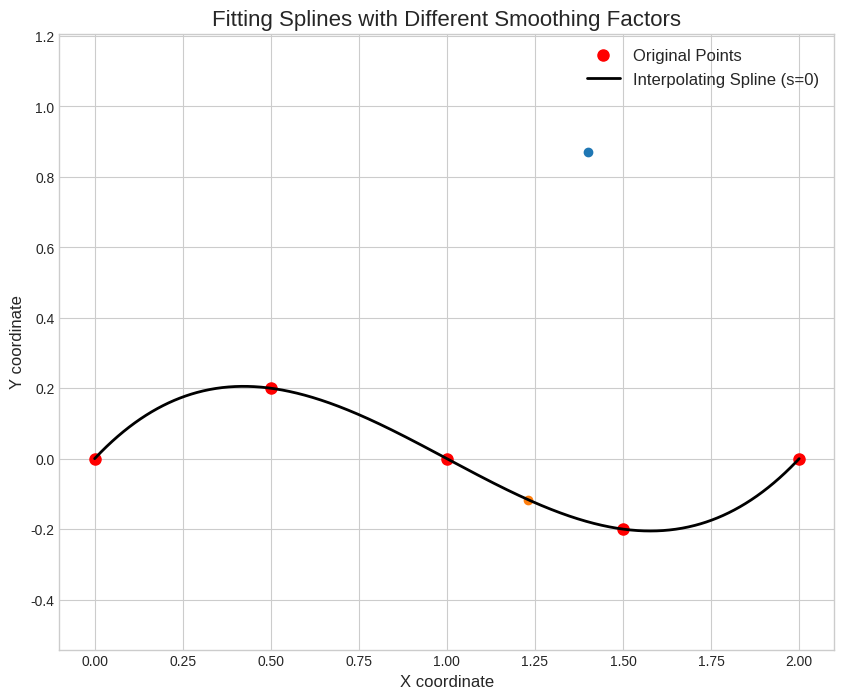

Recreate this plot in Python.
import numpy as np
from scipy import interpolate
import matplotlib.pyplot as plt
def fit_smoothing_spline(points, smoothing_factor=0,n=1000):
    """
    Fits a smoothing spline to a sequence of 2D points and calculates its heading.
    Args:
        points (np.ndarray): An array of shape (N, 2) representing the 2D points.
        smoothing_factor (float): A non-negative smoothing factor.
                                  s=0 corresponds to an interpolating spline.
                                  A larger s means more smoothing. A good starting
                                  point is len(points).
    Returns:
        tuple: A tuple containing:
               - x_fine (np.ndarray): Evaluated x-coordinates of the spline.
               - y_fine (np.ndarray): Evaluated y-coordinates of the spline.
               - theta_fine (np.ndarray): Heading angle (in radians) at each point.
    """
    # Unpack the points into x and y
    x = points[:, 0]
    y = points[:, 1]
    # --- 1. Parameterization ---
    # We use cumulative chordal distance as the parameter t.
    distance = np.cumsum(np.sqrt(np.sum(np.diff(points, axis=0)**2, axis=1)))
    t = np.insert(distance, 0, 0)
    # Ensure t is strictly increasing
    if not np.all(np.diff(t) > 0):
        for i in range(1, len(t)):
            if t[i] <= t[i-1]:
                t[i] = t[i-1] + 1e-6
    num_points = len(points)

    if num_points <= 3:
            # The 'curve' is just the original points connected by lines.
            # We return the points' coordinates directly.
        print(f"Warning: {num_points} points provided. Cannot fit a cubic spline (k=3). "
                "Falling back to straight line segments.")
        x = points[:, 0]
        y = points[:, 1]
        
        # Calculate headings for the N-1 segments between points
        dx = np.diff(x)
        dy = np.diff(y)
        segment_headings = np.arctan2(dy, dx)
        
        # Create an array of the correct size (N) to store the heading at each point
        headings = np.zeros(num_points)
        
        # The heading at each point is the direction of the segment leaving it
        headings[:-1] = segment_headings
        
        # For the last point, there's no leaving segment.
        # A reasonable convention is to use the heading of the segment arriving at it.
        headings[-1] = segment_headings[-1]
        # Calculate heading for each segment start point
        return points,headings,np.linalg.norm(points-points[:1],axis=1)
    # --- 2. Spline Fitting ---
    # Fit a cubic B-spline for x(t) and y(t) separately.
    tck_x = interpolate.splrep(t, x, s=smoothing_factor, k=3)
    tck_y = interpolate.splrep(t, y, s=smoothing_factor, k=3)
    # --- 3. Evaluation and Derivative Calculation ---
    # Evaluate the splines on a finer grid of the parameter t.
    t_fine = np.linspace(t.min(), t.max(), n)
    # Evaluate spline positions
    x_fine = interpolate.splev(t_fine, tck_x)
    y_fine = interpolate.splev(t_fine, tck_y)
    # Evaluate spline first derivatives (dx/dt, dy/dt)
    dx_dt = interpolate.splev(t_fine, tck_x, der=1)
    dy_dt = interpolate.splev(t_fine, tck_y, der=1)
    # --- 4. Calculate Heading ---
    # The heading is the angle of the tangent vector (dx/dt, dy/dt)
    theta_fine = np.arctan2(dy_dt, dx_dt)
    return np.vstack((x_fine,y_fine)).T,theta_fine,t_fine
def get_goal(wps,distance,x,y,lookahead):
    d = np.linalg.norm(wps-np.array([[x,y]]),axis=1)
    index = np.argmin(d)
    distance = np.absolute(distance[index:]-distance[index]-lookahead)
    lookahead_idx = np.argmin(distance)
    target_idx =  index+lookahead_idx
    return target_idx
class Planner:
    def __init__(self,lookahead =0.1,max_vx = 2,min_vx=-0.2,max_vy=0,max_vw=2,cruise_vel=1.2):
        self.wps = None
        self.lookahead = lookahead
        self.max_vx,self.max_vy,self.max_vw = max_vx,max_vy,max_vw
        self.min_vx = min_vx
        self.cruise_vel = cruise_vel

        self.xgoal,self.ygoal,self.thetagoal = None,None,None
    def update_waypoints(self,waypoints):
        self.wps,self.theta,self.distance = fit_smoothing_spline(waypoints,n=1600)
    #gets the
    def _step(self,x,y,theta,lookahead):
        idx = get_goal(self.wps,self.distance,x,y,lookahead)
        target_pos = self.wps[idx]
        dx = target_pos[0]-x
        dy = target_pos[1]-y
        ddx = np.cos(-theta)*dx-np.sin(-theta)*dy
        ddy = np.sin(-theta)*dx+np.cos(-theta)*dy
        dt = np.arctan2(ddy,ddx)
        target_heading = self.theta[idx]-theta
        # stop if distance is close to target
        if abs(ddx)<0.05 and abs(ddy)<0.05:
            ddx,ddy = 0,0
        if abs(target_heading)<5*np.pi/180:
            target_heading = 0

        if(target_heading>np.pi):
            target_heading-=np.pi*2
        if(target_heading<-np.pi):
            target_heading+=np.pi*2
        w1 =(ddx*ddx+ddy*ddy)*10

        w2 = 0
        if idx>1590: #prioritize correction when not close to target
            w2 = 1
            w1 = 0
        dt = (w2*target_heading+w1*dt)/(w1+w2)
        # return ddx*10,ddy*10,dt*10
        return ddx,ddy,dt
    
    # get the dispacement vector between the robot 
    def get_tracking_error(self):
        return self._step(self.xgoal,self.ygoal,0,0)
    
    def step(self,x,y,theta):
        self.xgoal,self.ygoal,self.thetagoal = x,y,theta # keep track of current target

        cmd_x,cmd_y,cmd_w = self._step(x,y,theta,self.lookahead)

        cmd_x, cmd_y, cmd_w = cmd_x/self.lookahead*self.cruise_vel, cmd_y/self.lookahead*self.cruise_vel, cmd_w #Proportional control
        self.cmd_x,self.cmd_y,self.cmd_w = np.clip(cmd_x,self.min_vx,self.max_vx),np.clip(cmd_y,-self.max_vy,self.max_vy),np.clip(cmd_w,-self.max_vw,self.max_vw)

        return self.cmd_x,self.cmd_y,self.cmd_w
# --- Main part of the script ---
if __name__ == "__main__":
    # Define a sequence of 2D points.
    # These points have some noise and a sharp turn to demonstrate the smoothing.
    points = np.array([
        [0, 0], [1, -2.5], [2, -3], [3, -2],
        [4, -2], [5, -1], [6, 1.2], [7, 2.2],
        [7.5, 4], [7, 6], [6, 7], [4.5, 7.2],
        [3, 6], [2, 4.5], [1.5, 3.5]
    ])
    points = np.array([
    [0, 0.1], [1, 0],[1, 1.5],[1, 2],[0.5,2.3],[0,2.5]
    ])
    points = np.array([
    [0,0],[0.5,0.2],[1,0],[1.5,-0.2],[2,0]
    ])
    # --- Fit splines with different smoothing factors ---
    # Case 1: Interpolating spline (high curvature)
    # s=0 means the spline must pass through all points.
    wps,theta_interp,distance = fit_smoothing_spline(points, smoothing_factor=0)
    # --- Plot the results ---
    plt.style.use('seaborn-v0_8-whitegrid')
    fig, ax = plt.subplots(figsize=(10, 8))
    # Plot the original points
    ax.plot(points[:, 0], points[:, 1], 'ro', label='Original Points', markersize=8)
    # Plot the splines
    ax.plot(wps[:,0], wps[:,1], 'k-', lw=2, label='Interpolating Spline (s=0)')
    tx,ty = 1.4,0.87
    idx = get_goal(wps,distance,tx,ty,0.3)
    goal = wps[idx]
    ax.scatter(tx,ty)
    ax.scatter(goal[0],goal[1])
    # Configure the plot
    ax.set_title('Fitting Splines with Different Smoothing Factors', fontsize=16)
    ax.set_xlabel('X coordinate', fontsize=12)
    ax.set_ylabel('Y coordinate', fontsize=12)
    ax.legend(fontsize=12)
    ax.axis('equal')
    plt.show()